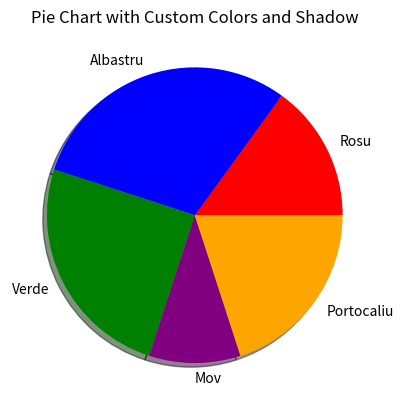

This chart was generated by the following Python code:
import matplotlib.pyplot as plt

sizes = [15, 30, 25, 10, 20]
labels = ['Rosu', 'Albastru', 'Verde', 'Mov', 'Portocaliu']
colors = ['red', 'blue', 'green', 'purple', 'orange']

fig, ax = plt.subplots()
ax.pie(sizes, labels=labels, colors=colors, shadow=True)
ax.set_title('Pie Chart with Custom Colors and Shadow')
plt.show()
